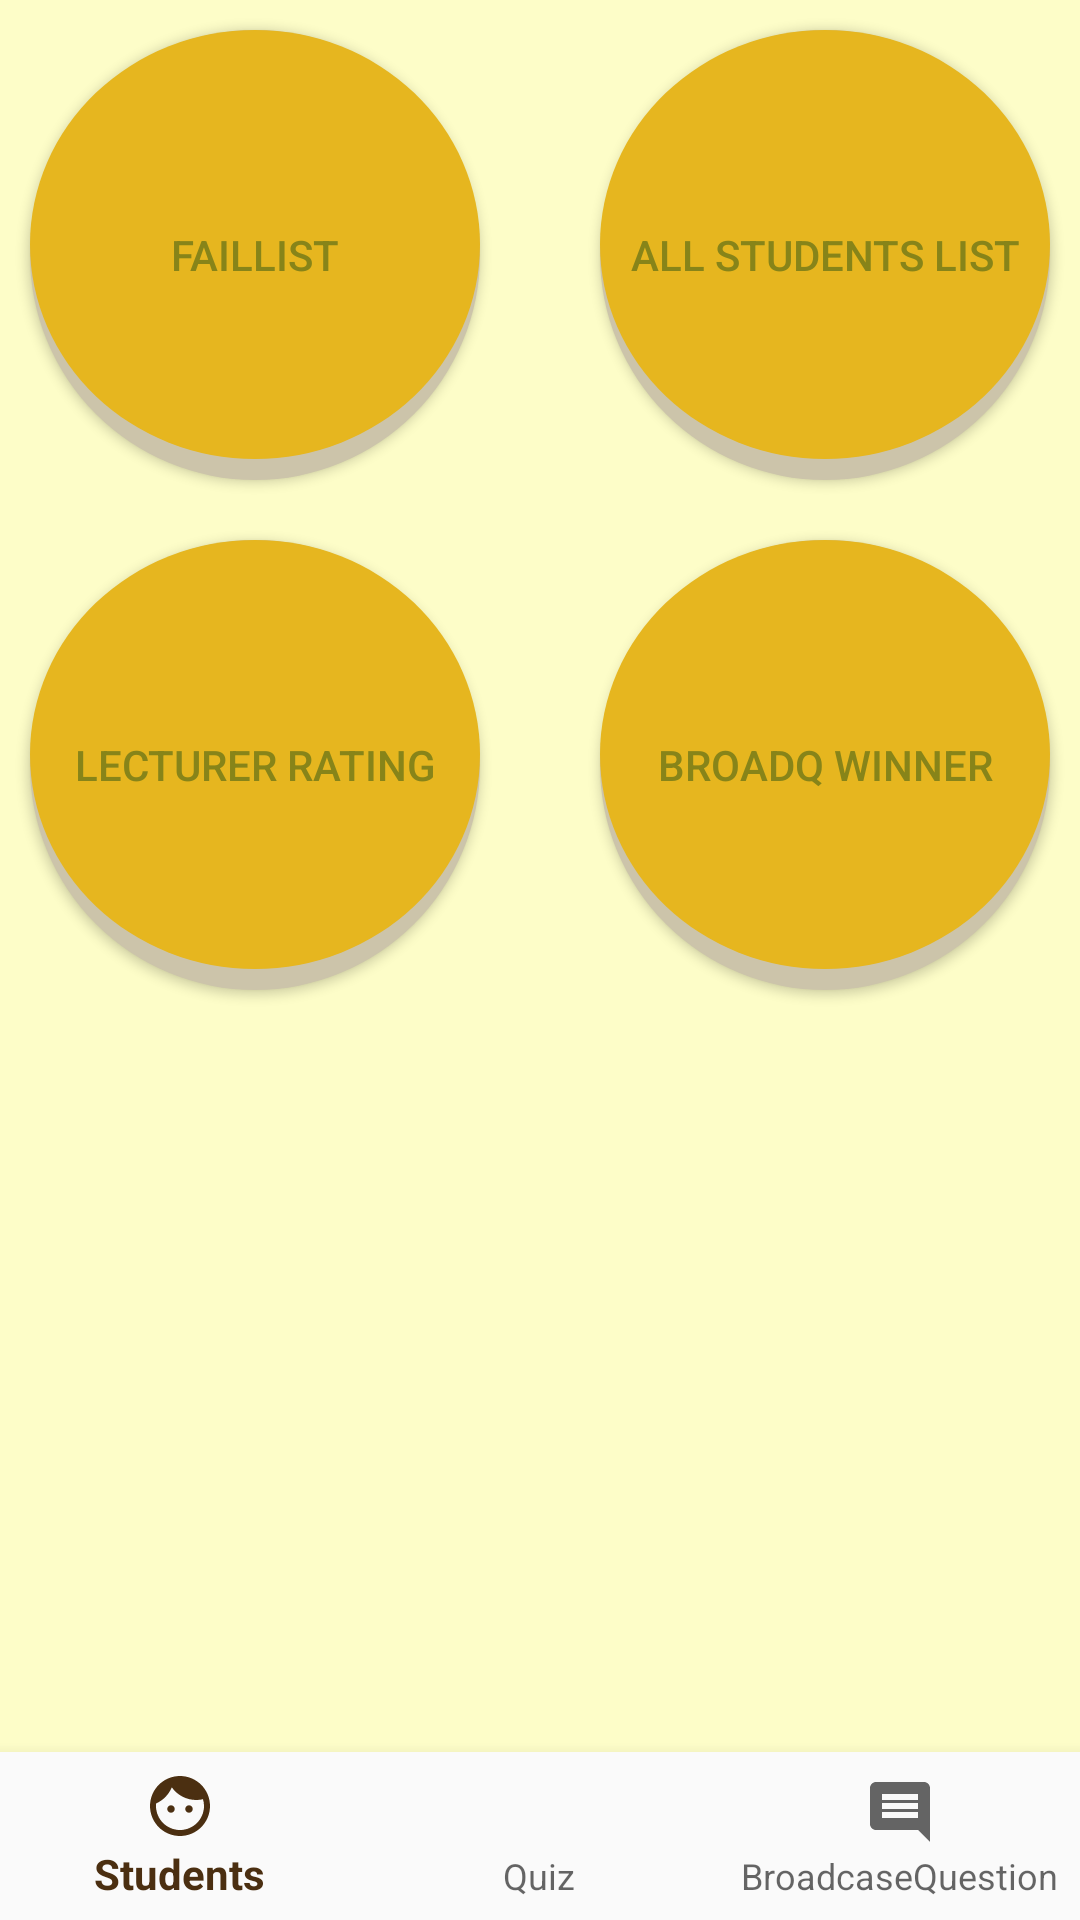

The Android layout XML behind this screen, and the referenced resources:
<!-- AndroidManifest.xml: activity theme AppTheme -->
<!-- res/layout/activity_main2.xml -->
<?xml version="1.0" encoding="utf-8"?>
<android.support.constraint.ConstraintLayout xmlns:android="http://schemas.android.com/apk/res/android"
    xmlns:app="http://schemas.android.com/apk/res-auto"
    xmlns:tools="http://schemas.android.com/tools"
    android:id="@+id/container"
    android:layout_width="match_parent"
    android:layout_height="match_parent"
    tools:context="com.example.qnmd.Main2Activity">

    <RelativeLayout
        android:layout_width="match_parent"
        android:layout_height="700dp"
        android:background="#79ffff90">

        <Button
            android:id="@+id/fail"
            android:layout_width="150dp"
            android:layout_height="150dp"
            android:background="@drawable/round"
            android:textColor="#878419"
            android:layout_margin="10dp"
            android:text="FailList" />
        <Button
            android:id="@+id/allStudentList"
            android:layout_width="150dp"
            android:layout_height="150dp"
            android:layout_alignParentRight="true"
            android:background="@drawable/round"
            android:textColor="#878419"
            android:text="All students list"
            android:layout_margin="10dp"
            tools:layout_editor_absoluteX="228dp"
            tools:layout_editor_absoluteY="0dp" />

        <Button
            android:id="@+id/LecturerRating"
            android:layout_width="150dp"
            android:layout_height="150dp"
            android:layout_margin="10dp"
            android:text="Lecturer Rating"
            android:background="@drawable/round"
            android:textColor="#878419"
            tools:layout_editor_absoluteX="228dp"
            tools:layout_editor_absoluteY="0dp"
            android:layout_below="@id/fail"
            />

        <Button
            android:id="@+id/broadCast"
            android:layout_width="150dp"
            android:layout_height="150dp"
            android:layout_margin="10dp"
            android:textColor="#878419"
            android:text="BroadQ Winner"
            tools:layout_editor_absoluteX="228dp"
            tools:layout_editor_absoluteY="0dp"
            android:background="@drawable/round"
            android:layout_below="@id/allStudentList"
            android:layout_alignParentRight="true"
            />
    </RelativeLayout>

    <android.support.design.widget.BottomNavigationView xmlns:android="http://schemas.android.com/apk/res/android"
        xmlns:app="http://schemas.android.com/apk/res-auto"
        xmlns:tools="http://schemas.android.com/tools"
        android:id="@+id/navigation"
        android:layout_width="0dp"
        android:layout_height="wrap_content"
        android:layout_marginEnd="0dp"
        android:layout_marginStart="0dp"
        android:background="?android:attr/windowBackground"
        app:layout_constraintBottom_toBottomOf="parent"
        app:layout_constraintLeft_toLeftOf="parent"
        app:layout_constraintRight_toRightOf="parent"
        app:menu="@menu/navigation" />



</android.support.constraint.ConstraintLayout>
<!-- resources referenced by this layout -->
<resources>
  <!-- drawable round (drawable) -->
  <?xml version="1.0" encoding="utf-8"?>
  <layer-list xmlns:android="http://schemas.android.com/apk/res/android">
  
      <item>
          <shape android:shape="oval">
  
              <solid android:color="#ccc4aa"/>
              <size android:width="150dp" android:height="150dp"/>
          </shape>
      </item>
      <item android:bottom="7dp">
          <shape android:shape="oval">
  
              <solid android:color="#e6b61f"/>
              <size android:width="150dp" android:height="150dp"/>
              <padding
                  android:bottom="10dp"
                  android:left="10dp"
                  android:right="10dp"
                  android:top="10dp"/>
          </shape>
      </item>
  </layer-list>
  <style name="AppTheme" parent="Theme.AppCompat.Light.DarkActionBar">
          
          <item name="colorPrimary">@color/colorPrimary</item>
          <item name="colorPrimaryDark">@color/colorPrimaryDark</item>
          <item name="colorAccent">@color/colorAccent</item>
  
  
  
      </style>
  <color name="colorPrimary">#4b2f11</color>
  <color name="colorPrimaryDark">#FFF</color>
  <color name="colorAccent">#ef3e0d</color>
</resources>
